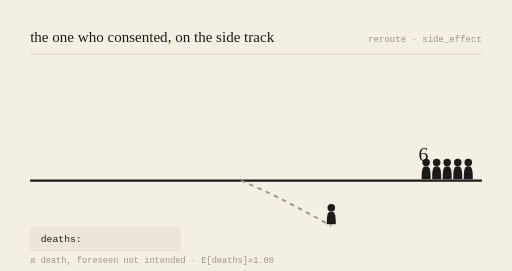
t = 0.00 s
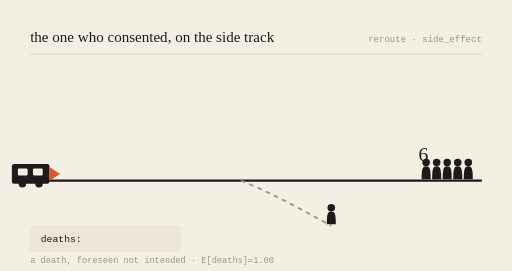
t = 0.78 s
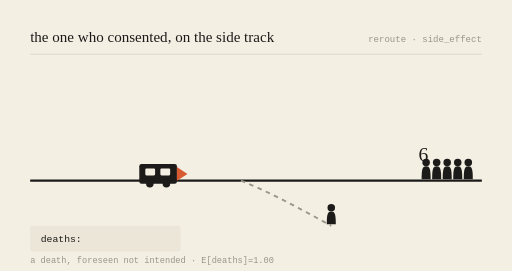
t = 2.16 s
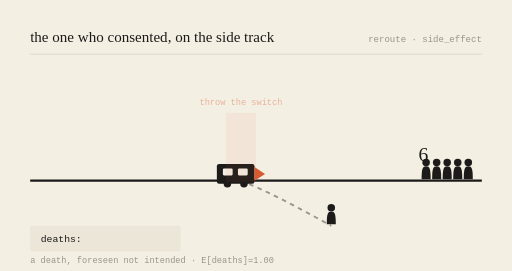
t = 3.00 s
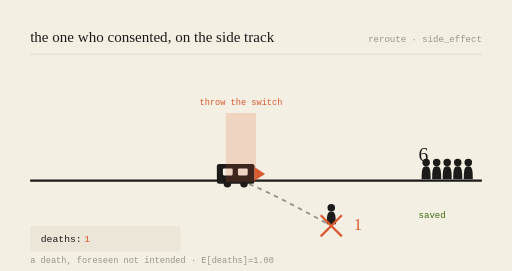
t = 3.99 s
t = 5.00 s: frame unchanged from t = 3.99 s, image omitted

The animated SVG that drew these frames (rendered in a browser with its animation timeline set to each time). Animation: 6 SMIL elements (animate=5,animateTransform=1); one cycle of 6.00 s, repeats indefinitely.

<svg viewBox="0 0 680 360" xmlns="http://www.w3.org/2000/svg" role="img" aria-labelledby="t-gen-20260908">
<title id="t-gen-20260908">the one who consented, on the side track — animated</title>
<rect width="680" height="360" fill="#F4EFE3"/>
<text x="40" y="56" font-family="var(--font-serif), Georgia, serif" font-size="20" fill="#1c1b1a">the one who consented, on the side track</text>
<text x="640" y="56" text-anchor="end" font-family="monospace" font-size="12" fill="#9a958a">reroute · side_effect</text>
<line x1="40" y1="72" x2="640" y2="72" stroke="#d8d2c4" stroke-width="1"/>

<line x1="40" y1="240" x2="640" y2="240" stroke="#1c1b1a" stroke-width="3"/>
<path d="M320,240 C 360,256 400,278 440,300" stroke="#9a958a" stroke-width="2.5" fill="none" stroke-dasharray="6 6"/>

<g transform="translate(566,240) scale(1)" fill="#1c1b1a"><circle cx="0" cy="-24" r="5"/><path d="M0,-19 C-5,-19 -6,-15 -6,-2 L6,-2 C6,-15 5,-19 0,-19 Z"/></g><g transform="translate(580,240) scale(1)" fill="#1c1b1a"><circle cx="0" cy="-24" r="5"/><path d="M0,-19 C-5,-19 -6,-15 -6,-2 L6,-2 C6,-15 5,-19 0,-19 Z"/></g><g transform="translate(594,240) scale(1)" fill="#1c1b1a"><circle cx="0" cy="-24" r="5"/><path d="M0,-19 C-5,-19 -6,-15 -6,-2 L6,-2 C6,-15 5,-19 0,-19 Z"/></g><g transform="translate(608,240) scale(1)" fill="#1c1b1a"><circle cx="0" cy="-24" r="5"/><path d="M0,-19 C-5,-19 -6,-15 -6,-2 L6,-2 C6,-15 5,-19 0,-19 Z"/></g><g transform="translate(622,240) scale(1)" fill="#1c1b1a"><circle cx="0" cy="-24" r="5"/><path d="M0,-19 C-5,-19 -6,-15 -6,-2 L6,-2 C6,-15 5,-19 0,-19 Z"/></g>
<text x="556" y="214" font-family="var(--font-serif), Georgia, serif" font-size="26" fill="#1c1b1a">6</text>
<g opacity="0"><text x="556" y="290" font-family="monospace" font-size="12" fill="#3B6D11">saved</text><animate attributeName="opacity" values="0;0;1;1;0" keyTimes="0;0.52;0.57;0.92;1" dur="6s" repeatCount="indefinite"/></g>

<g transform="translate(440,300) scale(1)" fill="#1c1b1a"><circle cx="0" cy="-24" r="5"/><path d="M0,-19 C-5,-19 -6,-15 -6,-2 L6,-2 C6,-15 5,-19 0,-19 Z"/></g>
<g opacity="0"><line x1="426" y1="286" x2="454" y2="314" stroke="#D85A30" stroke-width="3"/><line x1="454" y1="286" x2="426" y2="314" stroke="#D85A30" stroke-width="3"/><animate attributeName="opacity" values="0;0;1;1;0" keyTimes="0;0.5;0.55;0.95;1" dur="6s" repeatCount="indefinite"/></g>
<text x="470" y="306" font-family="var(--font-serif), Georgia, serif" font-size="22" fill="#D85A30" opacity="0">1<animate attributeName="opacity" values="0;0;1;1;0" keyTimes="0;0.52;0.57;0.95;1" dur="6s" repeatCount="indefinite"/></text>

<g><animateTransform attributeName="transform" type="translate" values="-150,0;218,0;218,0;218,0;-150,0" keyTimes="0;0.5;0.55;0.9;1" dur="6s" repeatCount="indefinite"/>
<rect x="70" y="218" width="50" height="26" rx="3" fill="#1c1b1a"/>
<rect x="78" y="224" width="13" height="9" rx="1.5" fill="#F4EFE3"/>
<rect x="98" y="224" width="13" height="9" rx="1.5" fill="#F4EFE3"/>
<circle cx="84" cy="244" r="5" fill="#1c1b1a"/><circle cx="106" cy="244" r="5" fill="#1c1b1a"/>
<path d="M120,222 L134,231 L120,240 Z" fill="#D85A30"/></g>

<g opacity="0"><rect x="300" y="150" width="40" height="92" fill="#D85A30" opacity="0.18"/><text x="320" y="140" text-anchor="middle" font-family="monospace" font-size="11.5" fill="#D85A30">throw the switch</text><animate attributeName="opacity" values="0;0;1;1;0" keyTimes="0;0.48;0.53;0.9;1" dur="6s" repeatCount="indefinite"/></g>

<rect x="40" y="300" width="200" height="34" rx="4" fill="#ece6d8"/>
<text x="54" y="322" font-family="monospace" font-size="13" fill="#1c1b1a">deaths: </text>
<text x="112" y="322" font-family="monospace" font-size="13" fill="#D85A30" opacity="0">1<animate attributeName="opacity" values="0;0;1;1;0" keyTimes="0;0.52;0.57;0.95;1" dur="6s" repeatCount="indefinite"/></text>
<text x="40" y="350" font-family="monospace" font-size="11.5" fill="#9a958a">a death, foreseen not intended · E[deaths]=1.00</text>
</svg>
